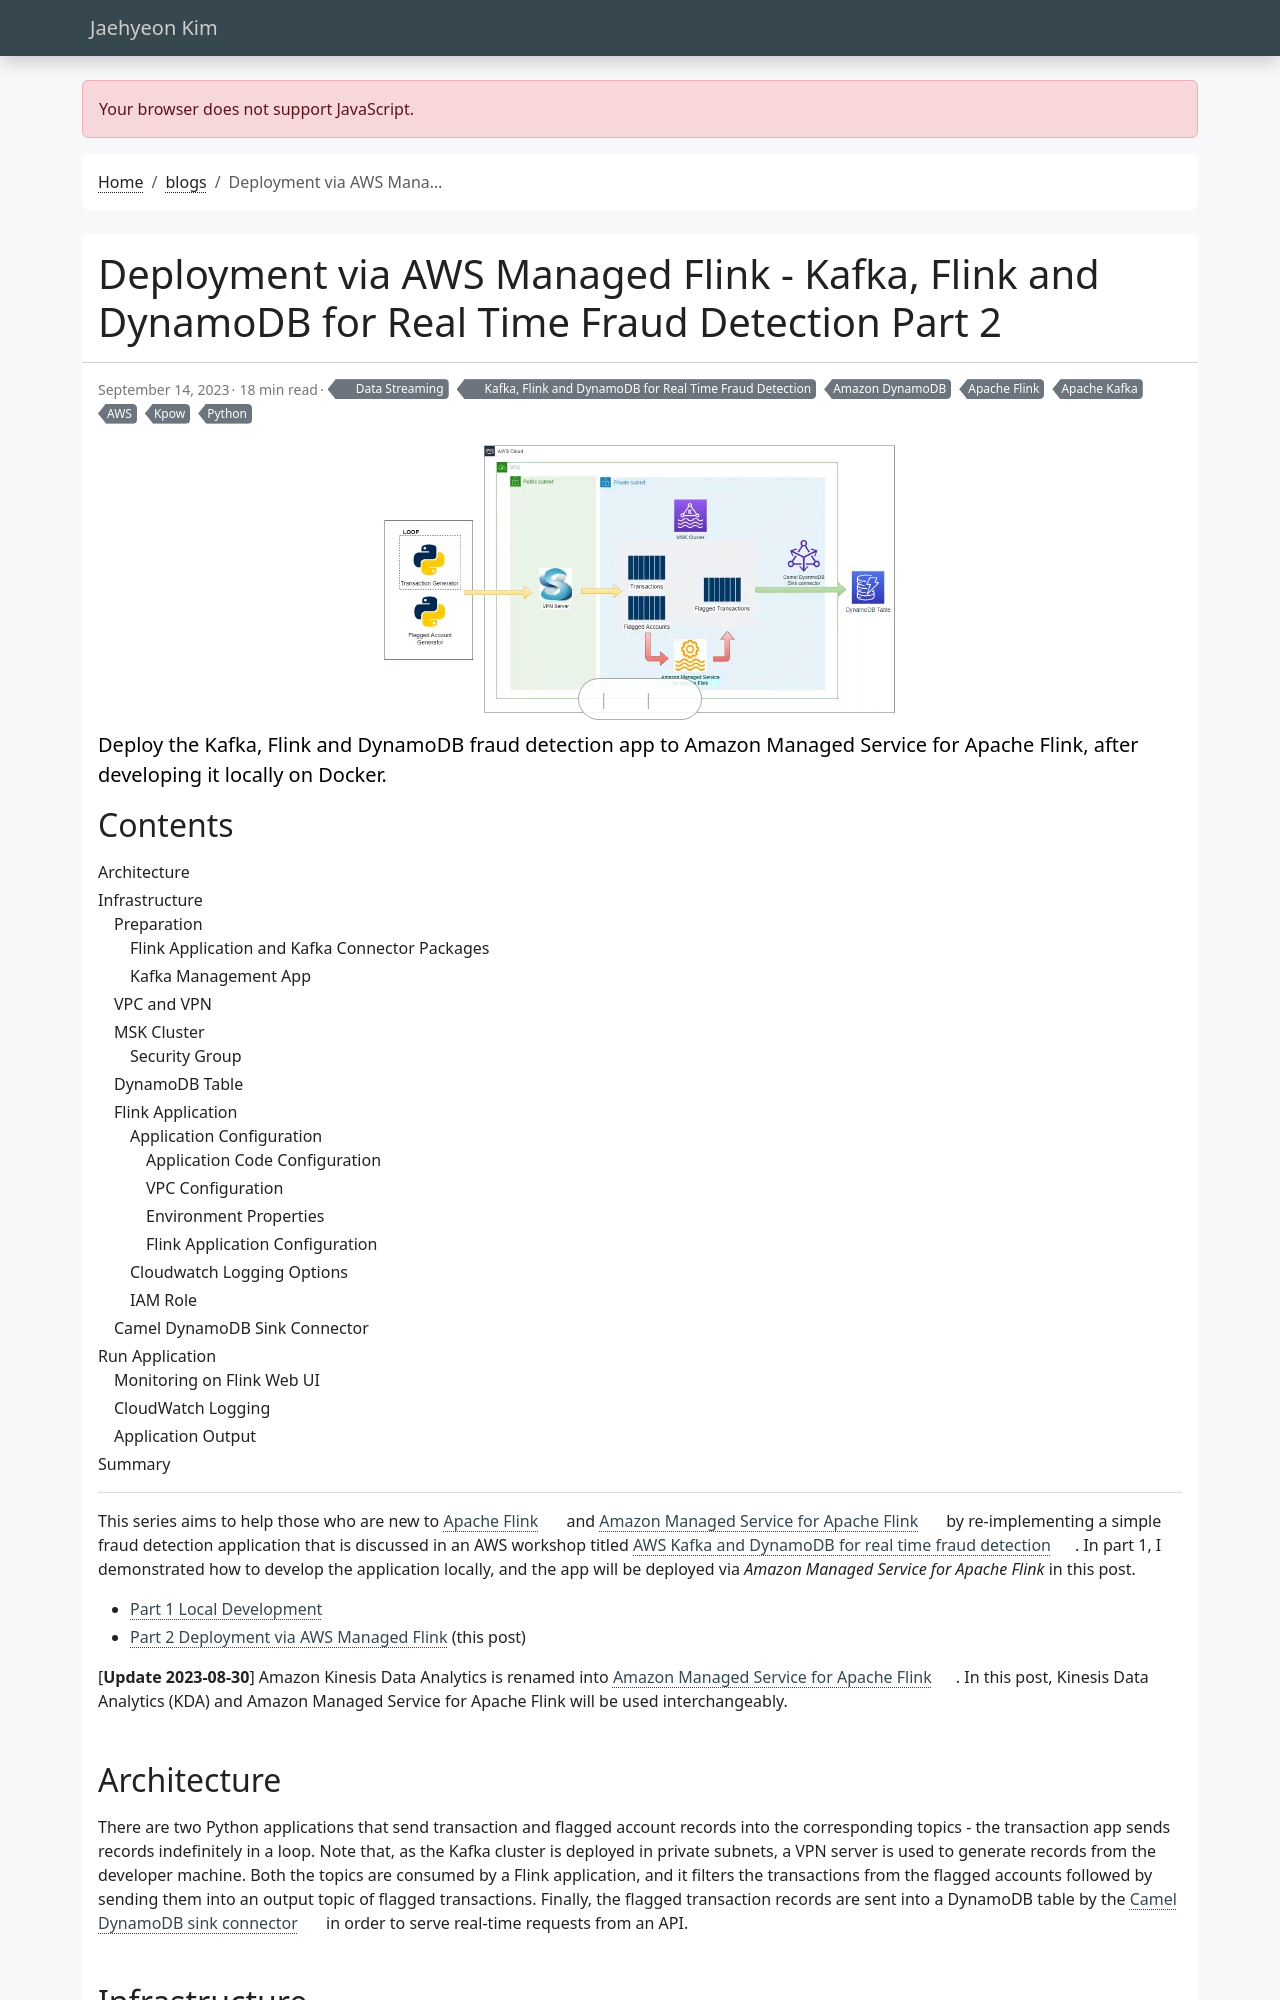

repository: jaehyeon-kim/jaehyeon-kim.github.io · page: blog/2023-09-14-fraud-detection-part-2/index.html · generator: jekyll

---
title: Deployment via AWS Managed Flink - Kafka, Flink and DynamoDB for Real Time Fraud Detection Part 2
date: 2023-09-14
draft: false
featured: false
comment: true
toc: true
series:
  - Kafka, Flink and DynamoDB for Real Time Fraud Detection
categories:
  - Data Streaming
tags:
  - AWS
  - Amazon DynamoDB
  - Apache Flink
  - Apache Kafka
  - Python
  - Kpow
cevo: 32
docs: https://docs.google.com/document/d/1kRB3XeccUAjNwRH_sFwjJ_fCSnUw3NrQnzF202QGx4o
description: Deploy the Kafka, Flink and DynamoDB fraud detection app to Amazon Managed Service for Apache Flink, after developing it locally on Docker.
---
This series aims to help those who are new to [Apache Flink](https://flink.apache.org/) and [Amazon Managed Service for Apache Flink](https://aws.amazon.com/about-aws/whats-new/2023/08/amazon-managed-service-apache-flink/) by re-implementing a simple fraud detection application that is discussed in an AWS workshop titled [AWS Kafka and DynamoDB for real time fraud detection](https://catalog.us-east-1.prod.workshops.aws/workshops/ad026e95-37fd-4605-a327-b585a53b1300/en-US). In part 1, I demonstrated how to develop the application locally, and the app will be deployed via *Amazon Managed Service for Apache Flink* in this post.

* [Part 1 Local Development](/blog/2023-08-10-fraud-detection-part-1/)
* [Part 2 Deployment via AWS Managed Flink](#) (this post)

[**Update 2023-08-30**] Amazon Kinesis Data Analytics is renamed into [Amazon Managed Service for Apache Flink](https://aws.amazon.com/about-aws/whats-new/2023/08/amazon-managed-service-apache-flink/). In this post, Kinesis Data Analytics (KDA) and Amazon Managed Service for Apache Flink will be used interchangeably.
